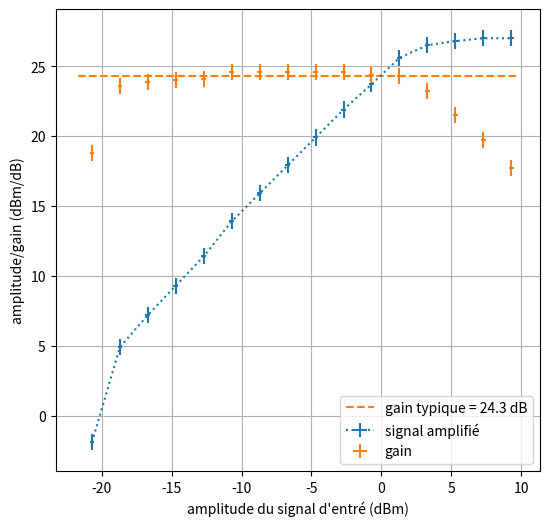

This chart was generated by the following Python code:
#!/usr/bin/env python3
# -*- coding: utf-8 -*-

"""
Description du fichier 
"""

# Import des librairies
import matplotlib.pyplot as plt
import numpy as np
from numpy import array, sqrt
from scipy.optimize import curve_fit
import math 

def round_inc (x) :
    # fonction d'arrondi au supérieur au premier chiffre significatif
    if x == 0 : 
        return 0.0
    else : 
        odg = int(np.log10(x))
        return int(1+x*10**-odg)*10**odg


# Programme principal
if __name__ == "__main__":

    display_amp = np.linspace(-18,12,16) # dBm, u = 0
    mesured_amp = array([-41.4,-34.6,-32.3,-30.2,-28.1,-25.6,-23.6,-21.6,-19.6,-17.6,-15.8,-13.9,-13,-12.7,-12.5,-12.5]) # dBm, u = .2
    incoming_amp = display_amp - 2.7 # u = .2
    amplified_amp = mesured_amp + 39.5 # u = .6
    gain = amplified_amp - incoming_amp # u = .6
    mean_gain = np.mean(gain[1:11]) # u = .2
    

    fig = plt.figure(figsize=(8,6))
    ax = fig.add_subplot()

    ax.errorbar(incoming_amp,amplified_amp,xerr=.3/sqrt(3),yerr=1/sqrt(3),label='signal amplifié',ls=':',color='C0')
    ax.errorbar(incoming_amp,gain,xerr=.3/sqrt(3),yerr=1/sqrt(3),label='gain',ls='',color='C1')
    ax.hlines(mean_gain,1.05*np.min(incoming_amp),1.05*np.max(incoming_amp),label=f'gain typique = {mean_gain} dB',ls='--',color='C1')

    ax.legend()
    ax.set_xlabel("amplitude du signal d'entré (dBm)")
    ax.set_ylabel('amplitude/gain (dBm/dB)')
    ax.set_aspect('equal')

    plt.grid(True)
    plt.show()
